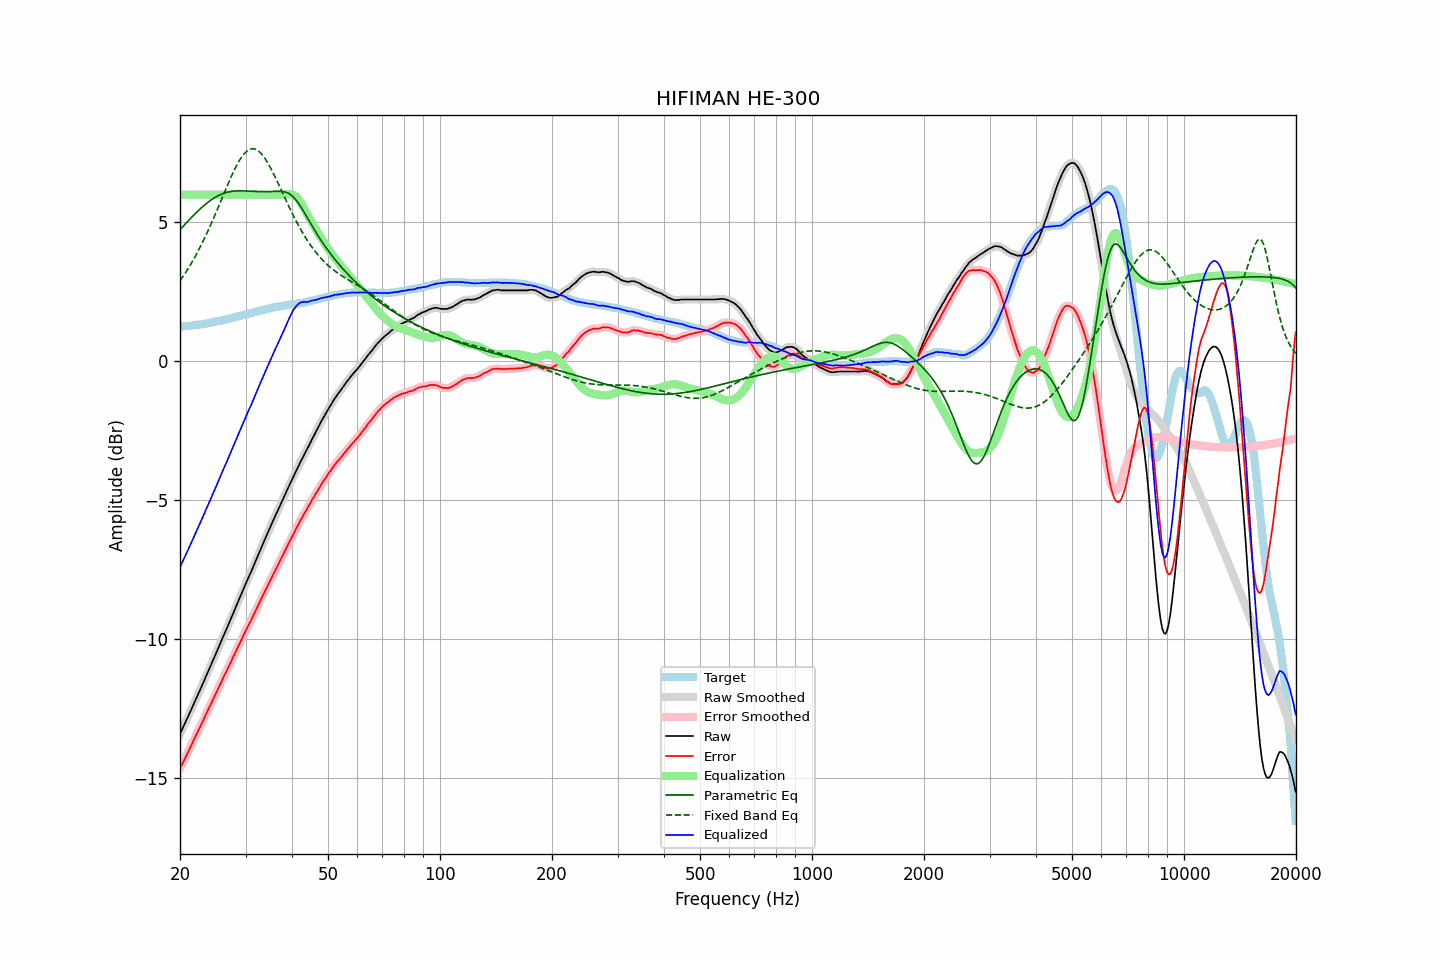

The table this chart was drawn from, first rows:
frequency, raw, error, smoothed, error_smoothed, equalization, parametric_eq, fixed_band_eq, equalized_raw, equalized_smoothed, target
20.00, -13.40, -14.65, -13.40, -14.65, 6.00, 4.74, 2.90, -7.40, -7.40, 1.25
20.20, -13.28, -14.53, -13.28, -14.53, 6.00, 4.81, 2.98, -7.28, -7.28, 1.25
20.40, -13.15, -14.41, -13.16, -14.42, 6.00, 4.87, 3.07, -7.15, -7.16, 1.26
20.61, -13.03, -14.31, -13.03, -14.30, 6.00, 4.93, 3.15, -7.03, -7.03, 1.27
20.81, -12.90, -14.17, -12.91, -14.18, 6.00, 4.99, 3.24, -6.90, -6.91, 1.27
21.02, -12.78, -14.06, -12.78, -14.06, 6.00, 5.05, 3.33, -6.78, -6.78, 1.28
21.23, -12.65, -13.93, -12.65, -13.94, 6.00, 5.12, 3.43, -6.65, -6.65, 1.28
21.44, -12.52, -13.81, -12.52, -13.81, 6.00, 5.18, 3.53, -6.52, -6.52, 1.29
21.66, -12.39, -13.69, -12.39, -13.69, 6.00, 5.23, 3.63, -6.39, -6.39, 1.30
21.87, -12.26, -13.56, -12.26, -13.57, 6.00, 5.29, 3.73, -6.26, -6.26, 1.30
22.09, -12.14, -13.45, -12.14, -13.45, 6.00, 5.35, 3.83, -6.14, -6.14, 1.31
22.31, -12.01, -13.33, -12.01, -13.33, 6.00, 5.41, 3.94, -6.01, -6.01, 1.32
22.54, -11.88, -13.20, -11.88, -13.21, 6.00, 5.46, 4.05, -5.88, -5.88, 1.32
22.76, -11.75, -13.08, -11.75, -13.08, 6.00, 5.51, 4.17, -5.75, -5.75, 1.33
22.99, -11.62, -12.96, -11.62, -12.96, 6.00, 5.56, 4.28, -5.62, -5.62, 1.34
23.22, -11.49, -12.84, -11.49, -12.84, 6.00, 5.61, 4.40, -5.49, -5.49, 1.35
23.45, -11.35, -12.71, -11.36, -12.72, 6.00, 5.66, 4.52, -5.35, -5.36, 1.36
23.69, -11.22, -12.59, -11.22, -12.59, 6.00, 5.71, 4.65, -5.22, -5.22, 1.37
23.92, -11.09, -12.47, -11.09, -12.47, 6.00, 5.75, 4.78, -5.09, -5.09, 1.38
24.16, -10.96, -12.35, -10.96, -12.35, 6.00, 5.80, 4.91, -4.96, -4.96, 1.39
24.40, -10.83, -12.23, -10.83, -12.23, 6.00, 5.84, 5.04, -4.83, -4.83, 1.40
24.65, -10.69, -12.11, -10.69, -12.11, 6.00, 5.87, 5.17, -4.69, -4.69, 1.42
24.89, -10.56, -11.99, -10.56, -11.99, 6.00, 5.91, 5.31, -4.56, -4.56, 1.43
25.14, -10.42, -11.86, -10.42, -11.86, 6.00, 5.94, 5.44, -4.42, -4.42, 1.44
25.39, -10.29, -11.74, -10.29, -11.74, 6.00, 5.97, 5.58, -4.29, -4.29, 1.45
25.65, -10.15, -11.61, -10.15, -11.62, 6.00, 6.00, 5.72, -4.15, -4.15, 1.46
25.91, -10.02, -11.51, -10.02, -11.50, 6.00, 6.02, 5.86, -4.02, -4.02, 1.48
26.16, -9.88, -11.37, -9.89, -11.38, 6.00, 6.05, 6.00, -3.88, -3.89, 1.49
26.43, -9.75, -11.25, -9.75, -11.25, 6.00, 6.07, 6.14, -3.75, -3.75, 1.50
26.69, -9.62, -11.13, -9.62, -11.13, 6.00, 6.08, 6.27, -3.62, -3.62, 1.51
26.96, -9.48, -11.01, -9.49, -11.02, 6.00, 6.10, 6.41, -3.48, -3.49, 1.53
27.23, -9.35, -10.89, -9.35, -10.89, 6.00, 6.11, 6.54, -3.35, -3.35, 1.54
27.50, -9.21, -10.77, -9.21, -10.77, 6.00, 6.12, 6.67, -3.21, -3.21, 1.56
27.77, -9.07, -10.64, -9.07, -10.65, 6.00, 6.13, 6.79, -3.07, -3.07, 1.57
28.05, -8.93, -10.52, -8.93, -10.52, 6.00, 6.13, 6.91, -2.93, -2.93, 1.59
28.33, -8.80, -10.40, -8.80, -10.40, 6.00, 6.14, 7.03, -2.80, -2.80, 1.60
28.62, -8.66, -10.28, -8.67, -10.28, 6.00, 6.14, 7.14, -2.66, -2.67, 1.62
28.90, -8.53, -10.16, -8.53, -10.16, 6.00, 6.14, 7.24, -2.53, -2.53, 1.63
29.19, -8.39, -10.04, -8.39, -10.04, 6.00, 6.14, 7.33, -2.39, -2.39, 1.65
29.48, -8.25, -9.91, -8.25, -9.92, 6.00, 6.14, 7.41, -2.25, -2.25, 1.66
29.78, -8.11, -9.79, -8.12, -9.79, 6.00, 6.13, 7.48, -2.11, -2.12, 1.68
30.08, -7.98, -9.67, -7.98, -9.67, 6.00, 6.13, 7.54, -1.98, -1.98, 1.69
30.38, -7.85, -9.56, -7.85, -9.56, 6.00, 6.13, 7.58, -1.85, -1.85, 1.71
30.68, -7.72, -9.44, -7.73, -9.45, 6.00, 6.13, 7.62, -1.72, -1.73, 1.72
30.99, -7.60, -9.34, -7.60, -9.34, 6.00, 6.12, 7.64, -1.60, -1.60, 1.74
31.30, -7.46, -9.21, -7.47, -9.22, 6.00, 6.12, 7.65, -1.46, -1.47, 1.75
31.61, -7.33, -9.10, -7.33, -9.10, 6.00, 6.12, 7.65, -1.33, -1.33, 1.77
31.93, -7.19, -8.97, -7.19, -8.97, 6.00, 6.11, 7.63, -1.19, -1.19, 1.78
32.24, -7.05, -8.85, -7.05, -8.85, 6.00, 6.11, 7.60, -1.05, -1.05, 1.80
32.57, -6.91, -8.72, -6.91, -8.73, 6.00, 6.11, 7.56, -0.91, -0.91, 1.81
32.89, -6.78, -8.61, -6.78, -8.61, 6.00, 6.11, 7.51, -0.78, -0.78, 1.83
33.22, -6.64, -8.48, -6.64, -8.49, 6.00, 6.11, 7.45, -0.64, -0.64, 1.84
33.55, -6.51, -8.37, -6.51, -8.37, 6.00, 6.11, 7.37, -0.51, -0.51, 1.86
33.89, -6.37, -8.24, -6.37, -8.25, 6.00, 6.11, 7.29, -0.37, -0.37, 1.87
34.23, -6.24, -8.13, -6.24, -8.13, 6.00, 6.11, 7.20, -0.24, -0.24, 1.89
34.57, -6.11, -8.01, -6.11, -8.01, 6.00, 6.11, 7.10, -0.11, -0.11, 1.90
34.92, -5.98, -7.89, -5.98, -7.90, 6.00, 6.11, 7.00, 0.02, 0.02, 1.91
35.27, -5.85, -7.78, -5.85, -7.78, 6.00, 6.11, 6.89, 0.15, 0.15, 1.93
35.62, -5.72, -7.66, -5.72, -7.66, 6.00, 6.12, 6.78, 0.28, 0.28, 1.94
35.97, -5.59, -7.54, -5.59, -7.55, 6.00, 6.12, 6.66, 0.41, 0.41, 1.95
... 635 more rows
